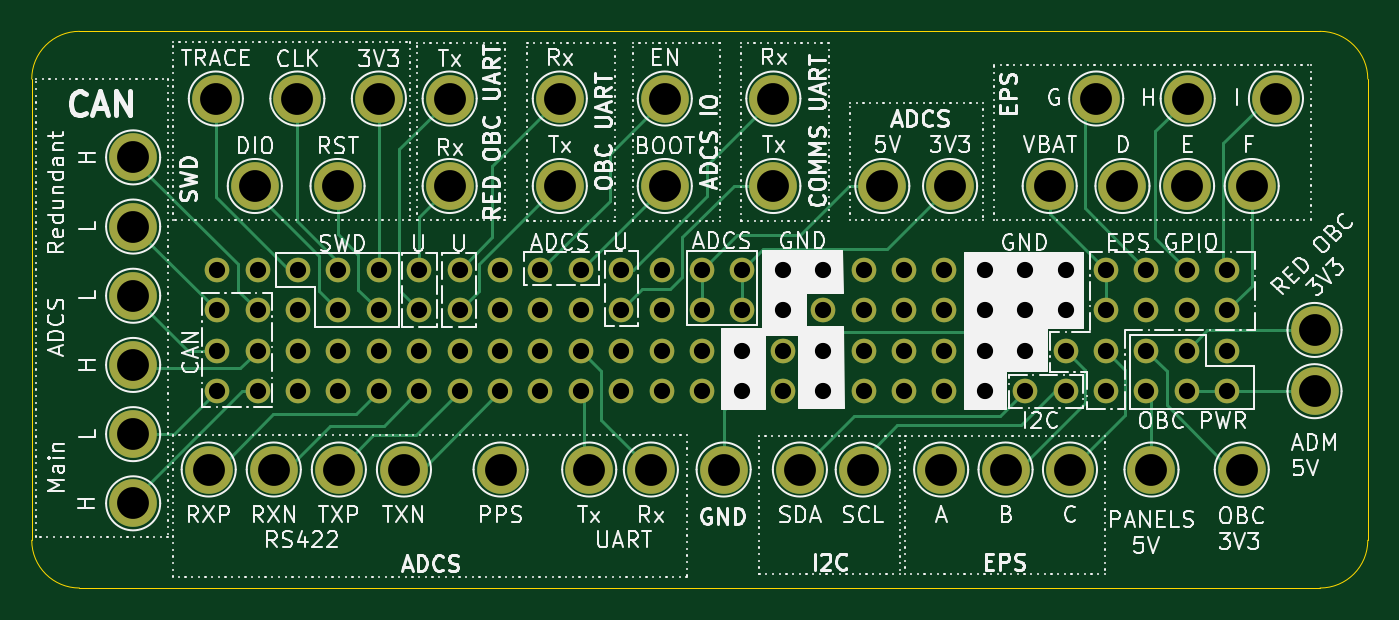
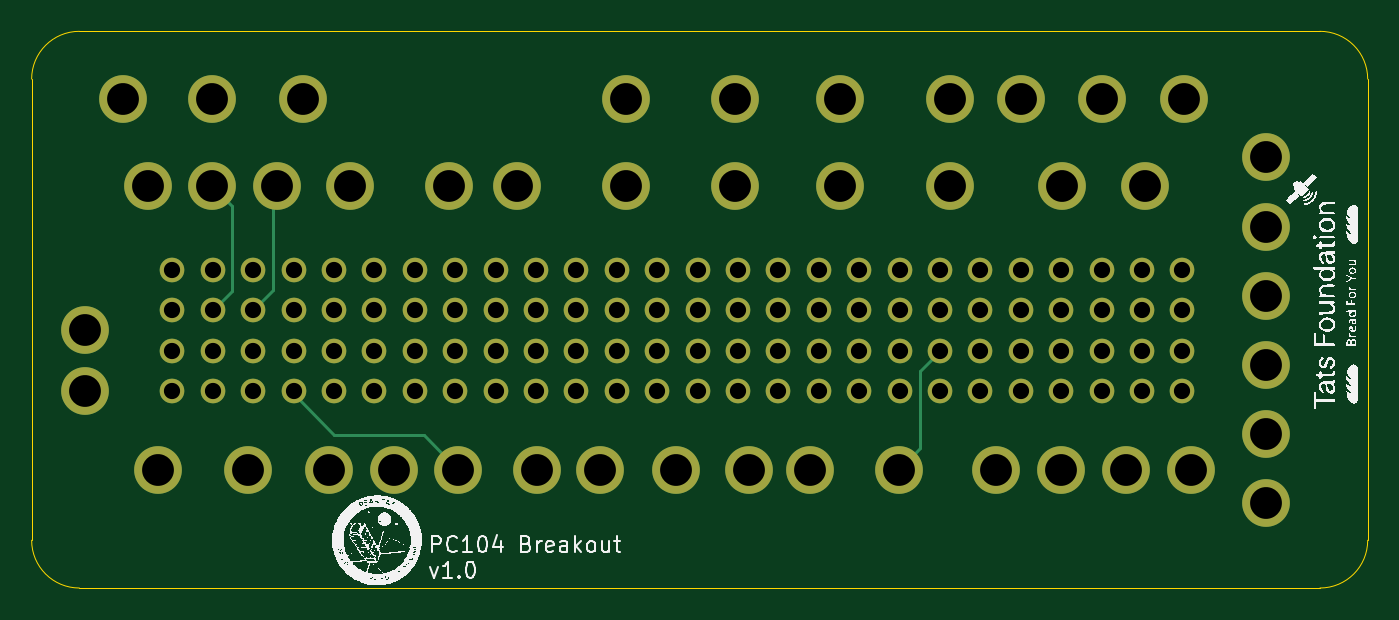
Circuit board: 11 layer files. Board 84.0 x 35.0 mm.
- bottom_copper: PC104_Debug_PCB-B_Cu.gbr (10937 bytes)
- bottom_mask: PC104_Debug_PCB-B_Mask.gbr (5119 bytes)
- paste: PC104_Debug_PCB-B_Paste.gbr (458 bytes)
- bottom_silk: PC104_Debug_PCB-B_Silkscreen.gbr (163692 bytes)
- outline: PC104_Debug_PCB-Edge_Cuts.gbr (982 bytes)
- top_copper: PC104_Debug_PCB-F_Cu.gbr (18734 bytes)
- top_mask: PC104_Debug_PCB-F_Mask.gbr (5119 bytes)
- paste: PC104_Debug_PCB-F_Paste.gbr (458 bytes)
- top_silk: PC104_Debug_PCB-F_Silkscreen.gbr (184787 bytes)
- drill: PC104_Debug_PCB-NPTH-drl.gbr (467 bytes)
- drill: PC104_Debug_PCB-PTH-drl.gbr (5458 bytes)

=== bottom_copper: PC104_Debug_PCB-B_Cu.gbr (10937 bytes, source omitted) ===
=== bottom_mask: PC104_Debug_PCB-B_Mask.gbr ===
%TF.GenerationSoftware,KiCad,Pcbnew,8.0.6*%
%TF.CreationDate,2024-11-11T13:09:46+02:00*%
%TF.ProjectId,PC104_Debug_PCB,50433130-345f-4446-9562-75675f504342,rev?*%
%TF.SameCoordinates,Original*%
%TF.FileFunction,Soldermask,Bot*%
%TF.FilePolarity,Negative*%
%FSLAX46Y46*%
G04 Gerber Fmt 4.6, Leading zero omitted, Abs format (unit mm)*
G04 Created by KiCad (PCBNEW 8.0.6) date 2024-11-11 13:09:46*
%MOMM*%
%LPD*%
G01*
G04 APERTURE LIST*
%ADD10C,3.000000*%
%ADD11C,1.550000*%
G04 APERTURE END LIST*
D10*
%TO.C,TP36*%
X168625000Y-75200000D03*
%TD*%
%TO.C,TP23*%
X114250000Y-56800000D03*
%TD*%
%TO.C,TP2*%
X104675000Y-56800000D03*
%TD*%
%TO.C,TP9*%
X141450000Y-62300000D03*
%TD*%
%TO.C,TP15*%
X164675000Y-62300000D03*
%TD*%
%TO.C,TP29*%
X94350000Y-73550000D03*
%TD*%
%TO.C,TP45*%
X99100000Y-80125000D03*
%TD*%
%TO.C,TP31*%
X126900000Y-80125000D03*
%TD*%
%TO.C,TP33*%
X153250000Y-80125000D03*
%TD*%
%TO.C,TP14*%
X166200000Y-56800000D03*
%TD*%
%TO.C,TP44*%
X103191666Y-80125000D03*
%TD*%
%TO.C,TP4*%
X114250000Y-62300000D03*
%TD*%
%TO.C,TP6*%
X127775000Y-56800000D03*
%TD*%
%TO.C,TP42*%
X111375000Y-80125000D03*
%TD*%
%TO.C,TP30*%
X117450000Y-80125000D03*
%TD*%
%TO.C,TP28*%
X94350000Y-69200000D03*
%TD*%
%TO.C,TP16*%
X160612500Y-62300000D03*
%TD*%
%TO.C,TP10*%
X145712500Y-62300000D03*
%TD*%
%TO.C,TP47*%
X94350000Y-77900000D03*
%TD*%
%TO.C,TP26*%
X94350000Y-60500000D03*
%TD*%
%TO.C,TP39*%
X140218452Y-80125000D03*
%TD*%
%TO.C,TP3*%
X109800000Y-56800000D03*
%TD*%
%TO.C,TP38*%
X145150000Y-80125000D03*
%TD*%
%TO.C,TP7*%
X127775000Y-62300000D03*
%TD*%
%TO.C,TP21*%
X134600000Y-62300000D03*
%TD*%
%TO.C,TP40*%
X136268452Y-80125000D03*
%TD*%
%TO.C,TP8*%
X134600000Y-56800000D03*
%TD*%
%TO.C,TP34*%
X164050000Y-80125000D03*
%TD*%
D11*
%TO.C,J2*%
X99630000Y-67575000D03*
X99630000Y-70115000D03*
X102170000Y-67575000D03*
X102170000Y-70115000D03*
X104710000Y-67575000D03*
X104710000Y-70115000D03*
X107250000Y-67575000D03*
X107250000Y-70115000D03*
X109790000Y-67575000D03*
X109790000Y-70115000D03*
X112330000Y-67575000D03*
X112330000Y-70115000D03*
X114870000Y-67575000D03*
X114870000Y-70115000D03*
X117410000Y-67575000D03*
X117410000Y-70115000D03*
X119950000Y-67575000D03*
X119950000Y-70115000D03*
X122490000Y-67575000D03*
X122490000Y-70115000D03*
X125030000Y-67575000D03*
X125030000Y-70115000D03*
X127570000Y-67575000D03*
X127570000Y-70115000D03*
X130110000Y-67575000D03*
X130110000Y-70115000D03*
X132650000Y-67575000D03*
X132650000Y-70115000D03*
X135190000Y-67575000D03*
X135190000Y-70115000D03*
X137730000Y-67575000D03*
X137730000Y-70115000D03*
X140270000Y-67575000D03*
X140270000Y-70115000D03*
X142810000Y-67575000D03*
X142810000Y-70115000D03*
X145350000Y-67575000D03*
X145350000Y-70115000D03*
X147890000Y-67575000D03*
X147890000Y-70115000D03*
X150430000Y-67575000D03*
X150430000Y-70115000D03*
X152970000Y-67575000D03*
X152970000Y-70115000D03*
X155510000Y-67575000D03*
X155510000Y-70115000D03*
X158050000Y-67575000D03*
X158050000Y-70115000D03*
X160590000Y-67575000D03*
X160590000Y-70115000D03*
X163130000Y-67575000D03*
X163130000Y-70115000D03*
%TD*%
D10*
%TO.C,TP18*%
X151975000Y-62300000D03*
%TD*%
%TO.C,TP46*%
X94350000Y-82250000D03*
%TD*%
%TO.C,TP43*%
X107283332Y-80125000D03*
%TD*%
%TO.C,TP22*%
X121175000Y-62300000D03*
%TD*%
%TO.C,TP25*%
X102000000Y-62300000D03*
%TD*%
%TO.C,TP24*%
X107200000Y-62300000D03*
%TD*%
%TO.C,TP37*%
X158375000Y-80125000D03*
%TD*%
%TO.C,TP27*%
X94350000Y-64850000D03*
%TD*%
%TO.C,TP41*%
X123025000Y-80125000D03*
%TD*%
%TO.C,TP17*%
X156550000Y-62300000D03*
%TD*%
%TO.C,TP1*%
X99550000Y-56800000D03*
%TD*%
%TO.C,TP5*%
X121175000Y-56800000D03*
%TD*%
%TO.C,TP35*%
X168625000Y-71350000D03*
%TD*%
%TO.C,TP11*%
X131475000Y-80125000D03*
%TD*%
D11*
%TO.C,J1*%
X99630000Y-72655000D03*
X99630000Y-75195000D03*
X102170000Y-72655000D03*
X102170000Y-75195000D03*
X104710000Y-72655000D03*
X104710000Y-75195000D03*
X107250000Y-72655000D03*
X107250000Y-75195000D03*
X109790000Y-72655000D03*
X109790000Y-75195000D03*
X112330000Y-72655000D03*
X112330000Y-75195000D03*
X114870000Y-72655000D03*
X114870000Y-75195000D03*
X117410000Y-72655000D03*
X117410000Y-75195000D03*
X119950000Y-72655000D03*
X119950000Y-75195000D03*
X122490000Y-72655000D03*
X122490000Y-75195000D03*
X125030000Y-72655000D03*
X125030000Y-75195000D03*
X127570000Y-72655000D03*
X127570000Y-75195000D03*
X130110000Y-72655000D03*
X130110000Y-75195000D03*
X132650000Y-72655000D03*
X132650000Y-75195000D03*
X135190000Y-72655000D03*
X135190000Y-75195000D03*
X137730000Y-72655000D03*
X137730000Y-75195000D03*
X140270000Y-72655000D03*
X140270000Y-75195000D03*
X142810000Y-72655000D03*
X142810000Y-75195000D03*
X145350000Y-72655000D03*
X145350000Y-75195000D03*
X147890000Y-72655000D03*
X147890000Y-75195000D03*
X150430000Y-72655000D03*
X150430000Y-75195000D03*
X152970000Y-72655000D03*
X152970000Y-75195000D03*
X155510000Y-72655000D03*
X155510000Y-75195000D03*
X158050000Y-72655000D03*
X158050000Y-75195000D03*
X160590000Y-72655000D03*
X160590000Y-75195000D03*
X163130000Y-72655000D03*
X163130000Y-75195000D03*
%TD*%
D10*
%TO.C,TP12*%
X154900000Y-56800000D03*
%TD*%
%TO.C,TP13*%
X160650000Y-56800000D03*
%TD*%
%TO.C,TP32*%
X149200000Y-80125000D03*
%TD*%
M02*

=== paste: PC104_Debug_PCB-B_Paste.gbr ===
%TF.GenerationSoftware,KiCad,Pcbnew,8.0.6*%
%TF.CreationDate,2024-11-11T13:09:46+02:00*%
%TF.ProjectId,PC104_Debug_PCB,50433130-345f-4446-9562-75675f504342,rev?*%
%TF.SameCoordinates,Original*%
%TF.FileFunction,Paste,Bot*%
%TF.FilePolarity,Positive*%
%FSLAX46Y46*%
G04 Gerber Fmt 4.6, Leading zero omitted, Abs format (unit mm)*
G04 Created by KiCad (PCBNEW 8.0.6) date 2024-11-11 13:09:46*
%MOMM*%
%LPD*%
G01*
G04 APERTURE LIST*
G04 APERTURE END LIST*
M02*

=== bottom_silk: PC104_Debug_PCB-B_Silkscreen.gbr (163692 bytes, source omitted) ===
=== outline: PC104_Debug_PCB-Edge_Cuts.gbr ===
%TF.GenerationSoftware,KiCad,Pcbnew,8.0.6*%
%TF.CreationDate,2024-11-11T13:09:46+02:00*%
%TF.ProjectId,PC104_Debug_PCB,50433130-345f-4446-9562-75675f504342,rev?*%
%TF.SameCoordinates,Original*%
%TF.FileFunction,Profile,NP*%
%FSLAX46Y46*%
G04 Gerber Fmt 4.6, Leading zero omitted, Abs format (unit mm)*
G04 Created by KiCad (PCBNEW 8.0.6) date 2024-11-11 13:09:46*
%MOMM*%
%LPD*%
G01*
G04 APERTURE LIST*
%TA.AperFunction,Profile*%
%ADD10C,0.050000*%
%TD*%
G04 APERTURE END LIST*
D10*
X168975000Y-87575000D02*
X90975000Y-87575000D01*
X90975000Y-87575000D02*
G75*
G02*
X87975000Y-84575000I0J3000000D01*
G01*
X171975000Y-84575000D02*
G75*
G02*
X168975000Y-87575000I-3000000J0D01*
G01*
X87975000Y-84575000D02*
X87975000Y-55575000D01*
X90975000Y-52575000D02*
X168975000Y-52575000D01*
X171975000Y-55575000D02*
X171975000Y-84575000D01*
X168975000Y-52575000D02*
G75*
G02*
X171975000Y-55575000I0J-3000000D01*
G01*
X87975000Y-55575000D02*
G75*
G02*
X90975000Y-52575000I3000000J0D01*
G01*
M02*

=== top_copper: PC104_Debug_PCB-F_Cu.gbr (18734 bytes, source omitted) ===
=== top_mask: PC104_Debug_PCB-F_Mask.gbr ===
%TF.GenerationSoftware,KiCad,Pcbnew,8.0.6*%
%TF.CreationDate,2024-11-11T13:09:46+02:00*%
%TF.ProjectId,PC104_Debug_PCB,50433130-345f-4446-9562-75675f504342,rev?*%
%TF.SameCoordinates,Original*%
%TF.FileFunction,Soldermask,Top*%
%TF.FilePolarity,Negative*%
%FSLAX46Y46*%
G04 Gerber Fmt 4.6, Leading zero omitted, Abs format (unit mm)*
G04 Created by KiCad (PCBNEW 8.0.6) date 2024-11-11 13:09:46*
%MOMM*%
%LPD*%
G01*
G04 APERTURE LIST*
%ADD10C,3.000000*%
%ADD11C,1.550000*%
G04 APERTURE END LIST*
D10*
%TO.C,TP36*%
X168625000Y-75200000D03*
%TD*%
%TO.C,TP23*%
X114250000Y-56800000D03*
%TD*%
%TO.C,TP2*%
X104675000Y-56800000D03*
%TD*%
%TO.C,TP9*%
X141450000Y-62300000D03*
%TD*%
%TO.C,TP15*%
X164675000Y-62300000D03*
%TD*%
%TO.C,TP29*%
X94350000Y-73550000D03*
%TD*%
%TO.C,TP45*%
X99100000Y-80125000D03*
%TD*%
%TO.C,TP31*%
X126900000Y-80125000D03*
%TD*%
%TO.C,TP33*%
X153250000Y-80125000D03*
%TD*%
%TO.C,TP14*%
X166200000Y-56800000D03*
%TD*%
%TO.C,TP44*%
X103191666Y-80125000D03*
%TD*%
%TO.C,TP4*%
X114250000Y-62300000D03*
%TD*%
%TO.C,TP6*%
X127775000Y-56800000D03*
%TD*%
%TO.C,TP42*%
X111375000Y-80125000D03*
%TD*%
%TO.C,TP30*%
X117450000Y-80125000D03*
%TD*%
%TO.C,TP28*%
X94350000Y-69200000D03*
%TD*%
%TO.C,TP16*%
X160612500Y-62300000D03*
%TD*%
%TO.C,TP10*%
X145712500Y-62300000D03*
%TD*%
%TO.C,TP47*%
X94350000Y-77900000D03*
%TD*%
%TO.C,TP26*%
X94350000Y-60500000D03*
%TD*%
%TO.C,TP39*%
X140218452Y-80125000D03*
%TD*%
%TO.C,TP3*%
X109800000Y-56800000D03*
%TD*%
%TO.C,TP38*%
X145150000Y-80125000D03*
%TD*%
%TO.C,TP7*%
X127775000Y-62300000D03*
%TD*%
%TO.C,TP21*%
X134600000Y-62300000D03*
%TD*%
%TO.C,TP40*%
X136268452Y-80125000D03*
%TD*%
%TO.C,TP8*%
X134600000Y-56800000D03*
%TD*%
%TO.C,TP34*%
X164050000Y-80125000D03*
%TD*%
D11*
%TO.C,J2*%
X99630000Y-67575000D03*
X99630000Y-70115000D03*
X102170000Y-67575000D03*
X102170000Y-70115000D03*
X104710000Y-67575000D03*
X104710000Y-70115000D03*
X107250000Y-67575000D03*
X107250000Y-70115000D03*
X109790000Y-67575000D03*
X109790000Y-70115000D03*
X112330000Y-67575000D03*
X112330000Y-70115000D03*
X114870000Y-67575000D03*
X114870000Y-70115000D03*
X117410000Y-67575000D03*
X117410000Y-70115000D03*
X119950000Y-67575000D03*
X119950000Y-70115000D03*
X122490000Y-67575000D03*
X122490000Y-70115000D03*
X125030000Y-67575000D03*
X125030000Y-70115000D03*
X127570000Y-67575000D03*
X127570000Y-70115000D03*
X130110000Y-67575000D03*
X130110000Y-70115000D03*
X132650000Y-67575000D03*
X132650000Y-70115000D03*
X135190000Y-67575000D03*
X135190000Y-70115000D03*
X137730000Y-67575000D03*
X137730000Y-70115000D03*
X140270000Y-67575000D03*
X140270000Y-70115000D03*
X142810000Y-67575000D03*
X142810000Y-70115000D03*
X145350000Y-67575000D03*
X145350000Y-70115000D03*
X147890000Y-67575000D03*
X147890000Y-70115000D03*
X150430000Y-67575000D03*
X150430000Y-70115000D03*
X152970000Y-67575000D03*
X152970000Y-70115000D03*
X155510000Y-67575000D03*
X155510000Y-70115000D03*
X158050000Y-67575000D03*
X158050000Y-70115000D03*
X160590000Y-67575000D03*
X160590000Y-70115000D03*
X163130000Y-67575000D03*
X163130000Y-70115000D03*
%TD*%
D10*
%TO.C,TP18*%
X151975000Y-62300000D03*
%TD*%
%TO.C,TP46*%
X94350000Y-82250000D03*
%TD*%
%TO.C,TP43*%
X107283332Y-80125000D03*
%TD*%
%TO.C,TP22*%
X121175000Y-62300000D03*
%TD*%
%TO.C,TP25*%
X102000000Y-62300000D03*
%TD*%
%TO.C,TP24*%
X107200000Y-62300000D03*
%TD*%
%TO.C,TP37*%
X158375000Y-80125000D03*
%TD*%
%TO.C,TP27*%
X94350000Y-64850000D03*
%TD*%
%TO.C,TP41*%
X123025000Y-80125000D03*
%TD*%
%TO.C,TP17*%
X156550000Y-62300000D03*
%TD*%
%TO.C,TP1*%
X99550000Y-56800000D03*
%TD*%
%TO.C,TP5*%
X121175000Y-56800000D03*
%TD*%
%TO.C,TP35*%
X168625000Y-71350000D03*
%TD*%
%TO.C,TP11*%
X131475000Y-80125000D03*
%TD*%
D11*
%TO.C,J1*%
X99630000Y-72655000D03*
X99630000Y-75195000D03*
X102170000Y-72655000D03*
X102170000Y-75195000D03*
X104710000Y-72655000D03*
X104710000Y-75195000D03*
X107250000Y-72655000D03*
X107250000Y-75195000D03*
X109790000Y-72655000D03*
X109790000Y-75195000D03*
X112330000Y-72655000D03*
X112330000Y-75195000D03*
X114870000Y-72655000D03*
X114870000Y-75195000D03*
X117410000Y-72655000D03*
X117410000Y-75195000D03*
X119950000Y-72655000D03*
X119950000Y-75195000D03*
X122490000Y-72655000D03*
X122490000Y-75195000D03*
X125030000Y-72655000D03*
X125030000Y-75195000D03*
X127570000Y-72655000D03*
X127570000Y-75195000D03*
X130110000Y-72655000D03*
X130110000Y-75195000D03*
X132650000Y-72655000D03*
X132650000Y-75195000D03*
X135190000Y-72655000D03*
X135190000Y-75195000D03*
X137730000Y-72655000D03*
X137730000Y-75195000D03*
X140270000Y-72655000D03*
X140270000Y-75195000D03*
X142810000Y-72655000D03*
X142810000Y-75195000D03*
X145350000Y-72655000D03*
X145350000Y-75195000D03*
X147890000Y-72655000D03*
X147890000Y-75195000D03*
X150430000Y-72655000D03*
X150430000Y-75195000D03*
X152970000Y-72655000D03*
X152970000Y-75195000D03*
X155510000Y-72655000D03*
X155510000Y-75195000D03*
X158050000Y-72655000D03*
X158050000Y-75195000D03*
X160590000Y-72655000D03*
X160590000Y-75195000D03*
X163130000Y-72655000D03*
X163130000Y-75195000D03*
%TD*%
D10*
%TO.C,TP12*%
X154900000Y-56800000D03*
%TD*%
%TO.C,TP13*%
X160650000Y-56800000D03*
%TD*%
%TO.C,TP32*%
X149200000Y-80125000D03*
%TD*%
M02*

=== paste: PC104_Debug_PCB-F_Paste.gbr ===
%TF.GenerationSoftware,KiCad,Pcbnew,8.0.6*%
%TF.CreationDate,2024-11-11T13:09:46+02:00*%
%TF.ProjectId,PC104_Debug_PCB,50433130-345f-4446-9562-75675f504342,rev?*%
%TF.SameCoordinates,Original*%
%TF.FileFunction,Paste,Top*%
%TF.FilePolarity,Positive*%
%FSLAX46Y46*%
G04 Gerber Fmt 4.6, Leading zero omitted, Abs format (unit mm)*
G04 Created by KiCad (PCBNEW 8.0.6) date 2024-11-11 13:09:46*
%MOMM*%
%LPD*%
G01*
G04 APERTURE LIST*
G04 APERTURE END LIST*
M02*

=== top_silk: PC104_Debug_PCB-F_Silkscreen.gbr (184787 bytes, source omitted) ===
=== drill: PC104_Debug_PCB-NPTH-drl.gbr ===
%TF.GenerationSoftware,KiCad,Pcbnew,8.0.6*%
%TF.CreationDate,2024-11-11T13:09:53+02:00*%
%TF.ProjectId,PC104_Debug_PCB,50433130-345f-4446-9562-75675f504342,rev?*%
%TF.SameCoordinates,Original*%
%TF.FileFunction,NonPlated,1,2,NPTH*%
%TF.FilePolarity,Positive*%
%FSLAX46Y46*%
G04 Gerber Fmt 4.6, Leading zero omitted, Abs format (unit mm)*
G04 Created by KiCad (PCBNEW 8.0.6) date 2024-11-11 13:09:53*
%MOMM*%
%LPD*%
G01*
G04 APERTURE LIST*
G04 APERTURE END LIST*
M02*

=== drill: PC104_Debug_PCB-PTH-drl.gbr ===
%TF.GenerationSoftware,KiCad,Pcbnew,8.0.6*%
%TF.CreationDate,2024-11-11T13:09:53+02:00*%
%TF.ProjectId,PC104_Debug_PCB,50433130-345f-4446-9562-75675f504342,rev?*%
%TF.SameCoordinates,Original*%
%TF.FileFunction,Plated,1,2,PTH,Drill*%
%TF.FilePolarity,Positive*%
%FSLAX46Y46*%
G04 Gerber Fmt 4.6, Leading zero omitted, Abs format (unit mm)*
G04 Created by KiCad (PCBNEW 8.0.6) date 2024-11-11 13:09:53*
%MOMM*%
%LPD*%
G01*
G04 APERTURE LIST*
%TA.AperFunction,ComponentDrill*%
%ADD10C,1.020000*%
%TD*%
%TA.AperFunction,ComponentDrill*%
%ADD11C,2.000000*%
%TD*%
G04 APERTURE END LIST*
D10*
%TO.C,J2*%
X99630000Y-67575000D03*
X99630000Y-70115000D03*
%TO.C,J1*%
X99630000Y-72655000D03*
X99630000Y-75195000D03*
%TO.C,J2*%
X102170000Y-67575000D03*
X102170000Y-70115000D03*
%TO.C,J1*%
X102170000Y-72655000D03*
X102170000Y-75195000D03*
%TO.C,J2*%
X104710000Y-67575000D03*
X104710000Y-70115000D03*
%TO.C,J1*%
X104710000Y-72655000D03*
X104710000Y-75195000D03*
%TO.C,J2*%
X107250000Y-67575000D03*
X107250000Y-70115000D03*
%TO.C,J1*%
X107250000Y-72655000D03*
X107250000Y-75195000D03*
%TO.C,J2*%
X109790000Y-67575000D03*
X109790000Y-70115000D03*
%TO.C,J1*%
X109790000Y-72655000D03*
X109790000Y-75195000D03*
%TO.C,J2*%
X112330000Y-67575000D03*
X112330000Y-70115000D03*
%TO.C,J1*%
X112330000Y-72655000D03*
X112330000Y-75195000D03*
%TO.C,J2*%
X114870000Y-67575000D03*
X114870000Y-70115000D03*
%TO.C,J1*%
X114870000Y-72655000D03*
X114870000Y-75195000D03*
%TO.C,J2*%
X117410000Y-67575000D03*
X117410000Y-70115000D03*
%TO.C,J1*%
X117410000Y-72655000D03*
X117410000Y-75195000D03*
%TO.C,J2*%
X119950000Y-67575000D03*
X119950000Y-70115000D03*
%TO.C,J1*%
X119950000Y-72655000D03*
X119950000Y-75195000D03*
%TO.C,J2*%
X122490000Y-67575000D03*
X122490000Y-70115000D03*
%TO.C,J1*%
X122490000Y-72655000D03*
X122490000Y-75195000D03*
%TO.C,J2*%
X125030000Y-67575000D03*
X125030000Y-70115000D03*
%TO.C,J1*%
X125030000Y-72655000D03*
X125030000Y-75195000D03*
%TO.C,J2*%
X127570000Y-67575000D03*
X127570000Y-70115000D03*
%TO.C,J1*%
X127570000Y-72655000D03*
X127570000Y-75195000D03*
%TO.C,J2*%
X130110000Y-67575000D03*
X130110000Y-70115000D03*
%TO.C,J1*%
X130110000Y-72655000D03*
X130110000Y-75195000D03*
%TO.C,J2*%
X132650000Y-67575000D03*
X132650000Y-70115000D03*
%TO.C,J1*%
X132650000Y-72655000D03*
X132650000Y-75195000D03*
%TO.C,J2*%
X135190000Y-67575000D03*
X135190000Y-70115000D03*
%TO.C,J1*%
X135190000Y-72655000D03*
X135190000Y-75195000D03*
%TO.C,J2*%
X137730000Y-67575000D03*
X137730000Y-70115000D03*
%TO.C,J1*%
X137730000Y-72655000D03*
X137730000Y-75195000D03*
%TO.C,J2*%
X140270000Y-67575000D03*
X140270000Y-70115000D03*
%TO.C,J1*%
X140270000Y-72655000D03*
X140270000Y-75195000D03*
%TO.C,J2*%
X142810000Y-67575000D03*
X142810000Y-70115000D03*
%TO.C,J1*%
X142810000Y-72655000D03*
X142810000Y-75195000D03*
%TO.C,J2*%
X145350000Y-67575000D03*
X145350000Y-70115000D03*
%TO.C,J1*%
X145350000Y-72655000D03*
X145350000Y-75195000D03*
%TO.C,J2*%
X147890000Y-67575000D03*
X147890000Y-70115000D03*
%TO.C,J1*%
X147890000Y-72655000D03*
X147890000Y-75195000D03*
%TO.C,J2*%
X150430000Y-67575000D03*
X150430000Y-70115000D03*
%TO.C,J1*%
X150430000Y-72655000D03*
X150430000Y-75195000D03*
%TO.C,J2*%
X152970000Y-67575000D03*
X152970000Y-70115000D03*
%TO.C,J1*%
X152970000Y-72655000D03*
X152970000Y-75195000D03*
%TO.C,J2*%
X155510000Y-67575000D03*
X155510000Y-70115000D03*
%TO.C,J1*%
X155510000Y-72655000D03*
X155510000Y-75195000D03*
%TO.C,J2*%
X158050000Y-67575000D03*
X158050000Y-70115000D03*
%TO.C,J1*%
X158050000Y-72655000D03*
X158050000Y-75195000D03*
%TO.C,J2*%
X160590000Y-67575000D03*
X160590000Y-70115000D03*
%TO.C,J1*%
X160590000Y-72655000D03*
X160590000Y-75195000D03*
%TO.C,J2*%
X163130000Y-67575000D03*
X163130000Y-70115000D03*
%TO.C,J1*%
X163130000Y-72655000D03*
X163130000Y-75195000D03*
D11*
%TO.C,TP26*%
X94350000Y-60500000D03*
%TO.C,TP27*%
X94350000Y-64850000D03*
%TO.C,TP28*%
X94350000Y-69200000D03*
%TO.C,TP29*%
X94350000Y-73550000D03*
%TO.C,TP47*%
X94350000Y-77900000D03*
%TO.C,TP46*%
X94350000Y-82250000D03*
%TO.C,TP45*%
X99100000Y-80125000D03*
%TO.C,TP1*%
X99550000Y-56800000D03*
%TO.C,TP25*%
X102000000Y-62300000D03*
%TO.C,TP44*%
X103191666Y-80125000D03*
%TO.C,TP2*%
X104675000Y-56800000D03*
%TO.C,TP24*%
X107200000Y-62300000D03*
%TO.C,TP43*%
X107283332Y-80125000D03*
%TO.C,TP3*%
X109800000Y-56800000D03*
%TO.C,TP42*%
X111375000Y-80125000D03*
%TO.C,TP23*%
X114250000Y-56800000D03*
%TO.C,TP4*%
X114250000Y-62300000D03*
%TO.C,TP30*%
X117450000Y-80125000D03*
%TO.C,TP5*%
X121175000Y-56800000D03*
%TO.C,TP22*%
X121175000Y-62300000D03*
%TO.C,TP41*%
X123025000Y-80125000D03*
%TO.C,TP31*%
X126900000Y-80125000D03*
%TO.C,TP6*%
X127775000Y-56800000D03*
%TO.C,TP7*%
X127775000Y-62300000D03*
%TO.C,TP11*%
X131475000Y-80125000D03*
%TO.C,TP8*%
X134600000Y-56800000D03*
%TO.C,TP21*%
X134600000Y-62300000D03*
%TO.C,TP40*%
X136268452Y-80125000D03*
%TO.C,TP39*%
X140218452Y-80125000D03*
%TO.C,TP9*%
X141450000Y-62300000D03*
%TO.C,TP38*%
X145150000Y-80125000D03*
%TO.C,TP10*%
X145712500Y-62300000D03*
%TO.C,TP32*%
X149200000Y-80125000D03*
%TO.C,TP18*%
X151975000Y-62300000D03*
%TO.C,TP33*%
X153250000Y-80125000D03*
%TO.C,TP12*%
X154900000Y-56800000D03*
%TO.C,TP17*%
X156550000Y-62300000D03*
%TO.C,TP37*%
X158375000Y-80125000D03*
%TO.C,TP16*%
X160612500Y-62300000D03*
%TO.C,TP13*%
X160650000Y-56800000D03*
%TO.C,TP34*%
X164050000Y-80125000D03*
%TO.C,TP15*%
X164675000Y-62300000D03*
%TO.C,TP14*%
X166200000Y-56800000D03*
%TO.C,TP35*%
X168625000Y-71350000D03*
%TO.C,TP36*%
X168625000Y-75200000D03*
M02*

